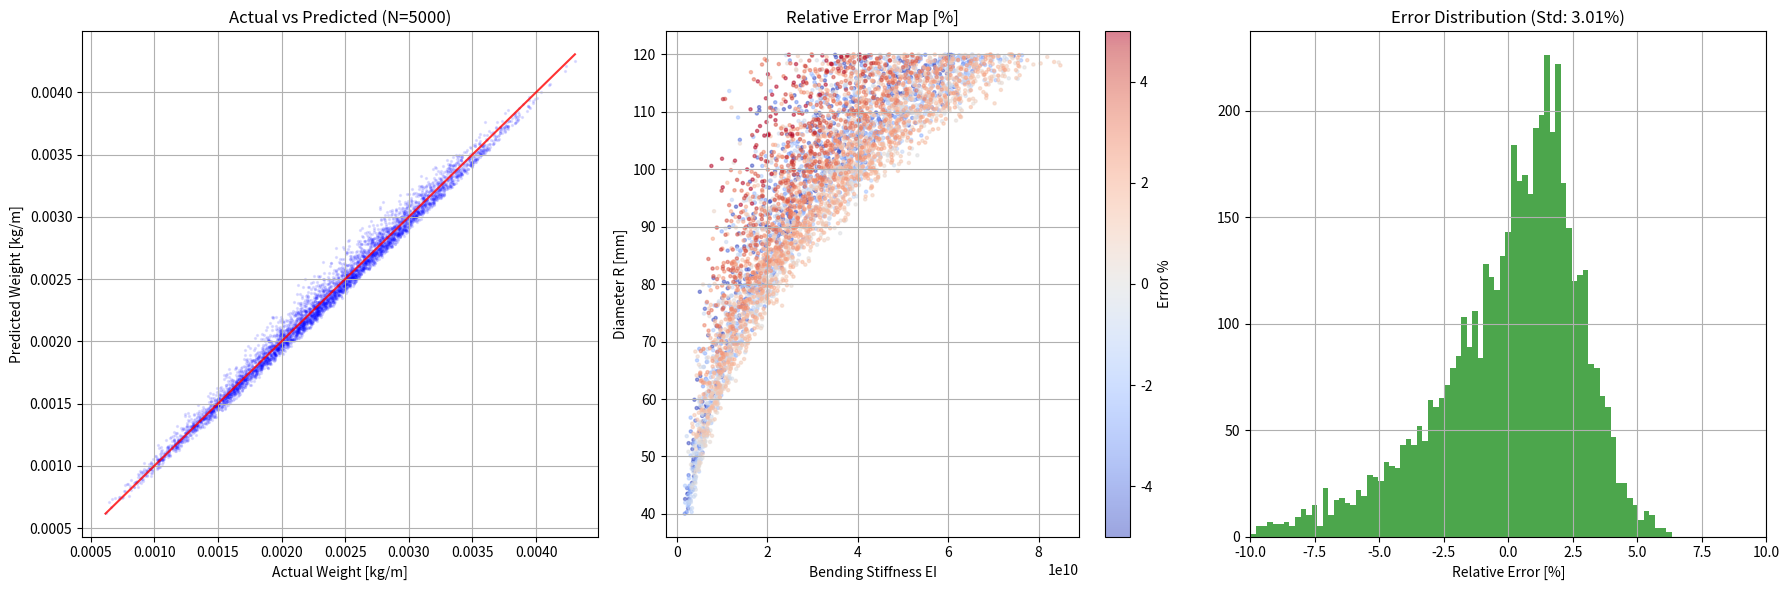

Here is the Python script that generated this plot:
import numpy as np
import matplotlib.pyplot as plt
from scipy.optimize import curve_fit
import random

# ==========================================
# 1. 物理モデル (SparCalculator)
#    ※Rを「直径」として扱います
# ==========================================
class SparCalculator:
    def __init__(self):
        # Material: [24t_0, 24t_45, 24t_90, 40t_0, 40t_45, 40t_90]
        # EI.mのMaterial配列: [13000 1900 900 22000 1900 800]
        self.mat_props = np.array([13000, 1900, 900, 22000, 1900, 800])
        self.pp = np.array([90, 90, 90, 50, 45, 40, 35, 30, 25, 20, 90])

    def calculate_spec(self, ply_counts, R_diameter):
        n_layers = 11
        thickness = ply_counts * 0.111
        thickness[0] = 0.125
        thickness[10] = 0.125
        
        inner = np.zeros(n_layers)
        outer = np.zeros(n_layers)
        
        # R_diameter is the Inner Diameter of the 1st layer (Mandrel Diameter)
        inner[0] = R_diameter
        outer[0] = inner[0] + 2 * thickness[0] # Diameter + 2*thickness
        
        for i in range(1, n_layers):
            inner[i] = inner[i-1] + 2 * thickness[i-1]
            outer[i] = inner[i] + 2 * thickness[i]

        # 断面二次モーメント Ix (直径D, dを使う公式: pi/64 * (D^4 - d^4))
        Ix = (np.pi / 64) * (outer**4 - inner**4) * (1 - np.cos(np.deg2rad(self.pp)))
        
        # 弾性率の適用
        E_vec = np.zeros(n_layers)
        for i in range(n_layers):
            idx = i + 1
            if idx == 1 or idx == 11:
                E_vec[i] = self.mat_props[2]
            elif idx == 2:
                E_vec[i] = self.mat_props[4]
            else:
                E_vec[i] = self.mat_props[3]
        
        EIx = Ix * E_vec
        total_EI = np.sum(EIx)
        
        # 重量計算 (断面積 A = pi/4 * (D^2 - d^2))
        rS = (np.pi / 4) * (outer**2 - inner**2) * (self.pp / 90.0)
        weights = np.zeros(n_layers)
        for i in range(n_layers):
            idx = i + 1
            if idx == 1 or idx == 11:
                weights[i] = 0.001496 * 1.0 * rS[i]
            else:
                weights[i] = 0.001559 * 1.0 * rS[i]
        
        total_weight = np.sum(weights) / 1000.0 # kg/m
        return total_EI, total_weight

# ==========================================
# 2. 大規模データ生成 (Corrected Range)
# ==========================================
def generate_large_dataset(n_samples=1000000):
    calc = SparCalculator()
    
    data_EI = []
    data_R = [] # ここには直径が入ります
    data_Weight = []
    
    print(f"Generating {n_samples} samples with Corrected Range...")
    print("  - Diameter R: 40mm ~ 120mm") # 修正箇所
    print("  - Plies:      0 ~ 25 plies per layer")
    
    for _ in range(n_samples):
        # 1. 直径Rをランダムに決定 (40mm ~ 120mm)
        R_dia = random.uniform(40.0, 120.0)
        
        # 2. 積層数をランダムに決定
        # ベース: 層1,2,9,10,11は1枚固定 (例)
        current_plies = np.array([1, 2, 0, 0, 0, 0, 0, 0, 1, 1, 1])
        
        # メイン構造層 (層3～8) を0～25枚でランダムに変動
        for k in range(2, 8):
            current_plies[k] = random.randint(0, 25)
            
        EI, W = calc.calculate_spec(current_plies, R_dia)
        
        data_EI.append(EI)
        data_R.append(R_dia)
        data_Weight.append(W)

    return np.array(data_EI), np.array(data_R), np.array(data_Weight)

# ==========================================
# 3. 2変数モデルの解析 (Analysis)
# ==========================================

# モデル式: W = A * EI^B * R^C + D
# Rは直径としてフィッティングされます
def model_func_2d(X, a, b, c, d):
    ei, r = X
    return a * (ei ** b) * (r ** c) + d

def analyze_large_scale_model(top_percent=5.0):
    EI_raw, R_raw, W_raw = generate_large_dataset(n_samples=50000)
    
    # --- 1. 初期パラメータ推定 ---
    # 理論的には W ∝ EI / D^2 なので、B=1, C=-2 付近になるはず
    p0 = [1e-5, 1.0, -2.0, 0.0] 
    
    try:
        popt_all, _ = curve_fit(model_func_2d, (EI_raw, R_raw), W_raw, p0=p0, maxfev=50000)
    except Exception as e:
        print(f"Initial fitting failed: {e}")
        return

    # --- 2. エリート選抜 (Top X%) ---
    W_pred_all = model_func_2d((EI_raw, R_raw), *popt_all)
    residuals = W_raw - W_pred_all
    
    cutoff_index = int(len(residuals) * (top_percent / 100.0))
    sorted_indices = np.argsort(residuals)
    best_indices = sorted_indices[:cutoff_index]
    
    EI_best = EI_raw[best_indices]
    R_best = R_raw[best_indices]
    W_best = W_raw[best_indices]
    
    print(f"Selected {len(EI_best)} elite designs (Top {top_percent}%).")

    # --- 3. エリートフィット (Refitting) ---
    try:
        popt_best, _ = curve_fit(model_func_2d, (EI_best, R_best), W_best, p0=popt_all, maxfev=50000)
    except Exception as e:
        print(f"Refitting failed: {e}")
        return
    
    W_pred_best = model_func_2d((EI_best, R_best), *popt_best)
    
    # 誤差評価
    residuals_best = W_best - W_pred_best
    rel_error = (residuals_best / W_best) * 100
    rmse = np.sqrt(np.mean(residuals_best**2))
    
    # --- 結果出力 ---
    print("-" * 40)
    print(f"Dataset Range (Check):")
    print(f"  EI: {EI_best.min():.2e} ~ {EI_best.max():.2e}")
    print(f"  Diameter R : {R_best.min():.1f} ~ {R_best.max():.1f}")
    print(f"  Weight : {W_best.min():.4f} ~ {W_best.max():.4f}")
    print("-" * 40)
    print(f"Optimized Parameters (Elite {top_percent}%):")
    print(f"  A = {popt_best[0]:.6e}")
    print(f"  B = {popt_best[1]:.6f} (Expected ~1.0)")
    print(f"  C = {popt_best[2]:.6f} (Expected ~-2.0)")
    print(f"  D = {popt_best[3]:.6f}")
    print(f"RMSE: {rmse:.6f} kg/m")
    
    # --- プロット作成 ---
    fig = plt.figure(figsize=(18, 6))
    
    # Plot 1: 予測 vs 実測
    ax1 = fig.add_subplot(131)
    ax1.scatter(W_best, W_pred_best, alpha=0.1, s=2, c='blue')
    lims = [min(W_best.min(), W_pred_best.min()), max(W_best.max(), W_pred_best.max())]
    ax1.plot(lims, lims, 'r-', alpha=0.8, zorder=10)
    ax1.set_xlabel('Actual Weight [kg/m]')
    ax1.set_ylabel('Predicted Weight [kg/m]')
    ax1.set_title(f'Actual vs Predicted (N={len(EI_best)})')
    ax1.grid(True)
    
    # Plot 2: 相対誤差マップ (EI vs Diameter)
    ax2 = fig.add_subplot(132)
    sc = ax2.scatter(EI_best, R_best, c=rel_error, cmap='coolwarm', s=5, vmin=-5, vmax=5, alpha=0.5)
    ax2.set_xlabel('Bending Stiffness EI')
    ax2.set_ylabel('Diameter R [mm]')
    ax2.set_title('Relative Error Map [%]')
    plt.colorbar(sc, ax=ax2, label='Error %')
    ax2.grid(True)
    
    # Plot 3: 誤差ヒストグラム
    ax3 = fig.add_subplot(133)
    ax3.hist(rel_error, bins=100, color='green', alpha=0.7)
    ax3.set_xlabel('Relative Error [%]')
    ax3.set_title(f'Error Distribution (Std: {np.std(rel_error):.2f}%)')
    ax3.set_xlim(-10, 10)
    ax3.grid(True)
    
    plt.tight_layout()
    plt.show()

if __name__ == "__main__":
    analyze_large_scale_model(top_percent=10.0)